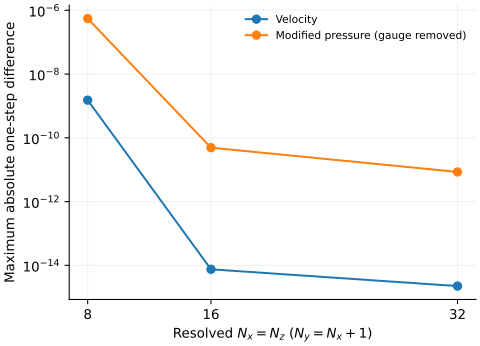

The file beside this chart, header and first rows:
N, field, max_abs_error, gauge_offset, max_reference
8, 0, 1.51732e-09, 0, 0.07774
8, 1, 5.50257e-07, -0.3325, 0.3338
16, 0, 7.51656e-15, 0, 0.08405
16, 1, 4.90228e-11, -0.3325, 0.3341
32, 0, 2.23866e-15, 0, 0.08439
32, 1, 8.51169e-12, -0.3325, 0.3343
